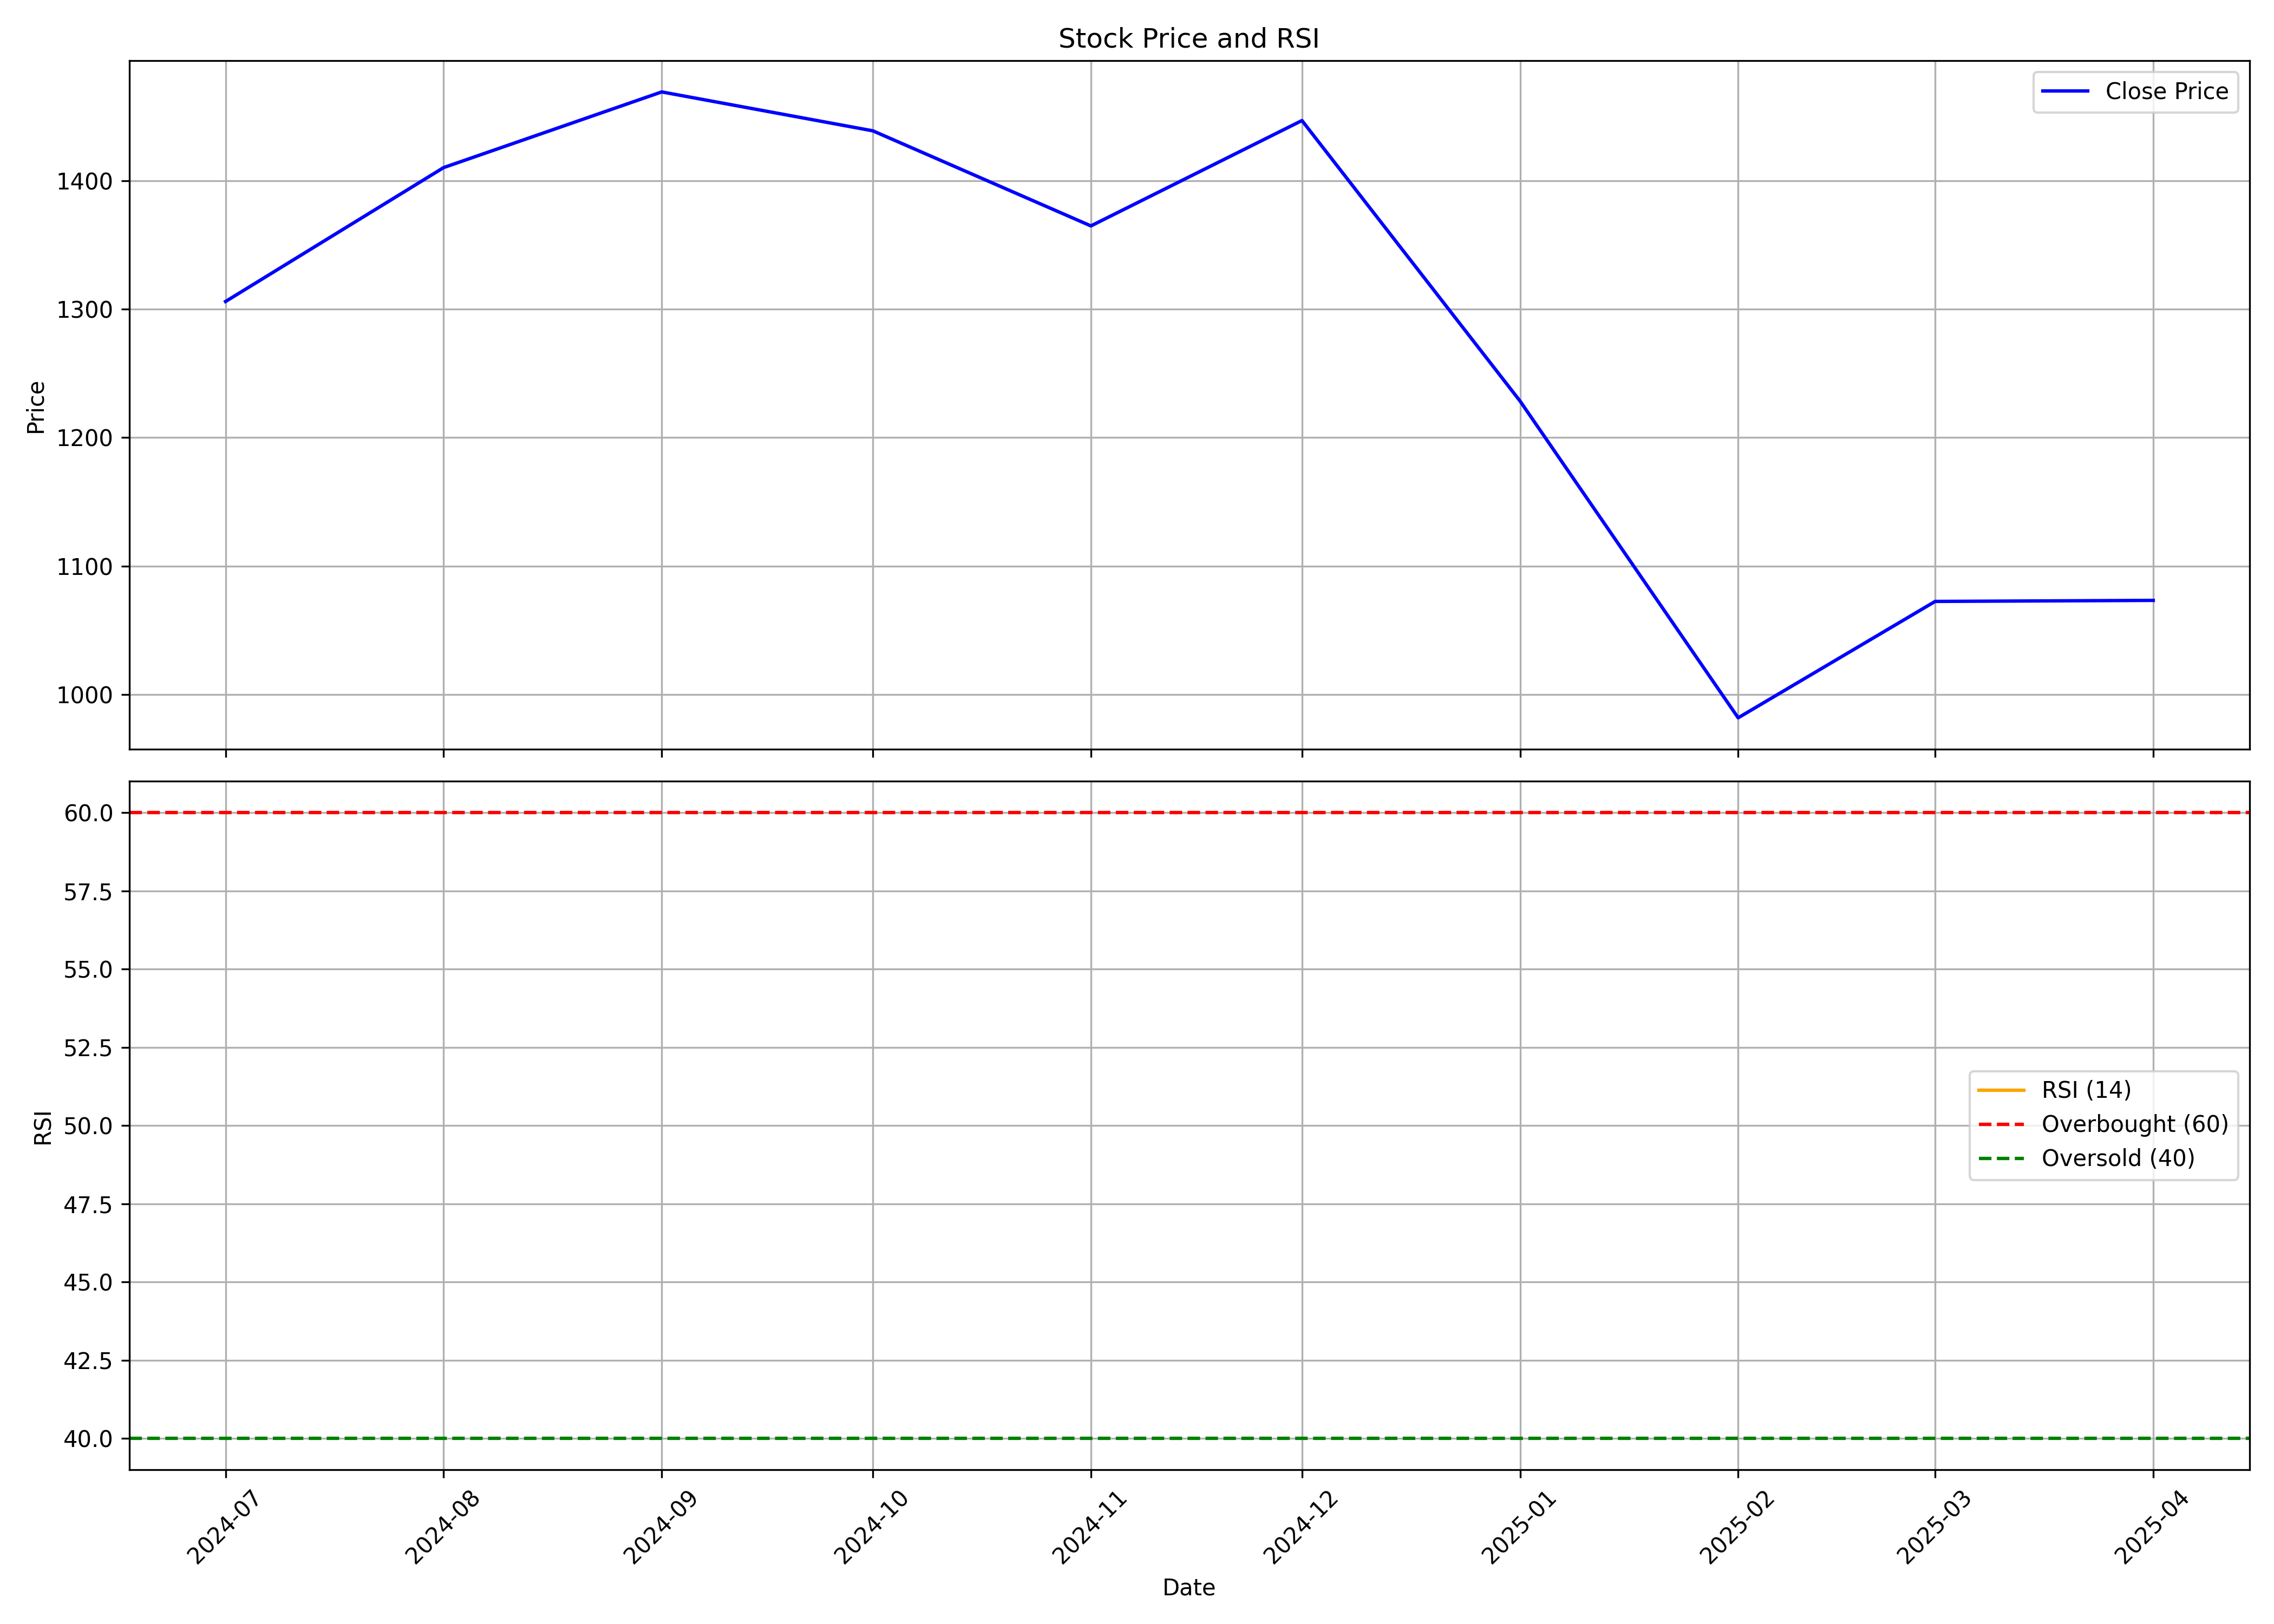

The file beside this chart, header and first rows:
, Unnamed: 0, date, symbol, open, high, low, close, volume, rsi
0, 0, 2024-07-01, EMCURE, 1325, 1409, 1261, 1306, 19407453, 
1, 1, 2024-08-01, EMCURE, 1311, 1455, 1225, 1410, 4475488, 
2, 2, 2024-09-01, EMCURE, 1412, 1580, 1377, 1469, 3147856, 
3, 3, 2024-10-01, EMCURE, 1469, 1533, 1324, 1439, 3407755, 
4, 4, 2024-11-01, EMCURE, 1445, 1525, 1278, 1365, 2621801, 
5, 5, 2024-12-01, EMCURE, 1365, 1486, 1336, 1447, 1990513, 
6, 6, 2025-01-01, EMCURE, 1450, 1492, 1110, 1228, 1812619, 
7, 7, 2025-02-01, EMCURE, 1243, 1310, 941.5, 981.7, 2620609, 
8, 8, 2025-03-01, EMCURE, 979.4, 1083, 911, 1072, 2212038, 
9, 9, 2025-04-01, EMCURE, 1070, 1140, 889.0, 1073, 3017611, 
